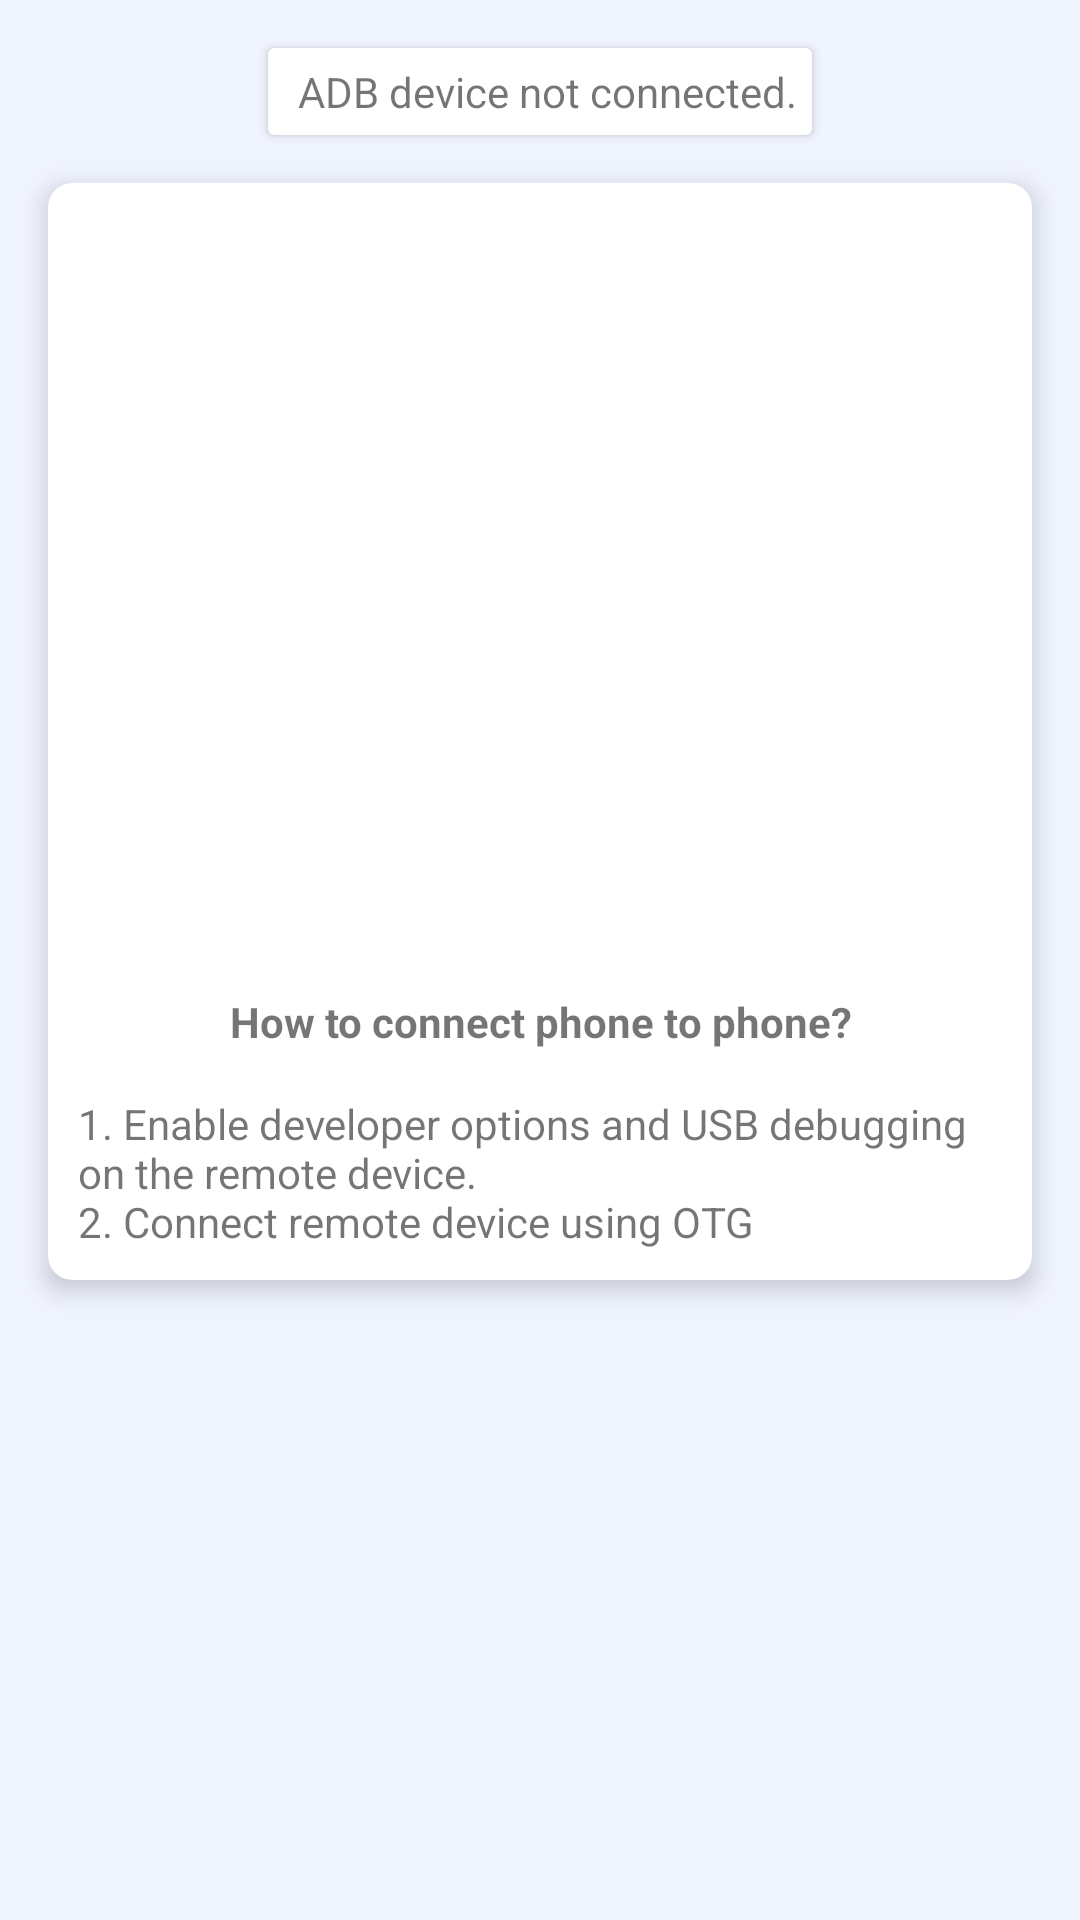

This screen was rendered from an Android layout file. Write that file and the resources it references.
<!-- AndroidManifest.xml: activity theme AppTheme -->
<!-- res/layout/activity_main.xml -->
<?xml version="1.0" encoding="utf-8"?>
<RelativeLayout xmlns:app="http://schemas.android.com/apk/res-auto"
    xmlns:tools="http://schemas.android.com/tools"
    xmlns:android="http://schemas.android.com/apk/res/android"
    android:layout_width="match_parent"
    tools:context=".MainActivity"
    android:layout_height="match_parent">

    <LinearLayout
        android:id="@+id/checkContainer"
        android:orientation="vertical"
        android:layout_width="match_parent"
        android:layout_height="match_parent">

            <androidx.cardview.widget.CardView
                android:layout_marginTop="16dp"
                android:layout_gravity="center_horizontal"
                android:layout_width="wrap_content"
                android:layout_height="wrap_content">

                <LinearLayout
                    android:padding="5dp"
                    android:gravity="center"
                    android:orientation="horizontal"
                    android:layout_width="wrap_content"
                    android:layout_height="wrap_content">

                    <ImageView
                        android:tint="@android:color/holo_red_dark"
                        android:id="@+id/usb_icon"
                        android:src="@drawable/ic_usb"
                        android:layout_width="wrap_content"
                        android:layout_height="wrap_content"/>

                    <TextView
                        android:id="@+id/tv_status"
                        android:layout_marginLeft="5dp"
                        android:text="@string/adb_device_not_connected"
                        android:layout_width="wrap_content"
                        android:layout_height="wrap_content"
                        android:layout_marginStart="5dp" />

                </LinearLayout>

            </androidx.cardview.widget.CardView>

            <androidx.cardview.widget.CardView
                android:layout_margin="16dp"
                android:layout_width="match_parent"
                android:layout_height="wrap_content"
                app:cardElevation="5dp"
                app:cardCornerRadius="8dp">

                <LinearLayout
                    android:layout_width="match_parent"
                    android:layout_height="wrap_content"
                    android:orientation="vertical"
                    android:gravity="center_horizontal">

                    <ImageView
                        android:id="@+id/instruction_image"
                        android:layout_width="250dp"
                        android:layout_height="250dp"
                        android:layout_gravity="center_horizontal"
                        android:src="@drawable/p2p_howto"
                        android:layout_marginTop="10dp"/>

                    <TextView
                        android:textStyle="bold"
                        android:layout_margin="10dp"
                        android:layout_width="match_parent"
                        android:layout_height="wrap_content"
                        android:gravity="center_horizontal"
                        android:text="@string/how_to_connect_phone_to_phone" />

                    <TextView
                        android:layout_marginTop="5dp"
                        android:layout_marginEnd="10dp"
                        android:layout_marginStart="10dp"
                        android:layout_marginBottom="10dp"
                        android:layout_width="match_parent"
                        android:layout_height="wrap_content"
                        android:text="@string/guide_to_connect" />
                </LinearLayout>
            </androidx.cardview.widget.CardView>
    </LinearLayout>

    <RelativeLayout
        android:visibility="gone"
        android:id="@+id/terminalView"
        android:layout_width="match_parent"
        android:layout_height="match_parent">

        <RelativeLayout
            android:layout_alignParentBottom="true"
            android:id="@+id/runContainer"
            android:layout_width="match_parent"
            android:layout_height="wrap_content">

            <Button
                android:id="@+id/btnRun"
                android:layout_alignParentRight="true"
                android:text="Run"
                android:layout_width="wrap_content"
                android:layout_height="wrap_content"
                android:layout_alignParentEnd="true" />

            <EditText
                android:inputType="text"
                android:id="@+id/edCommand"
                android:hint="type command"
                android:layout_toLeftOf="@id/btnRun"
                android:layout_width="match_parent"
                android:layout_height="wrap_content"
                android:layout_toStartOf="@id/btnRun" />

        </RelativeLayout>

            <ScrollView
                android:id="@+id/scrollView"
                android:background="@android:color/black"
                android:layout_above="@id/runContainer"
                android:layout_width="match_parent"
                android:layout_height="match_parent">

                <TextView
                    android:padding="10dp"
                    android:textIsSelectable="true"
                    android:focusable="true"
                    android:longClickable="true"
                    android:textColor="@android:color/holo_green_light"
                    android:id="@+id/logs"
                    android:layout_width="match_parent"
                    android:layout_height="wrap_content"/>
            </ScrollView>

    </RelativeLayout>

</RelativeLayout>
<!-- resources referenced by this layout -->
<resources>
  <string name="adb_device_not_connected">ADB device not connected.</string>
  <string name="guide_to_connect">1. Enable developer options and USB debugging on the remote device.\n2. Connect remote device using OTG</string>
  <string name="how_to_connect_phone_to_phone">How to connect phone to phone?</string>
  <style name="AppTheme" parent="Theme.AppCompat.Light.DarkActionBar">
          
          <item name="colorPrimary">@color/colorPrimary</item>
          <item name="colorPrimaryDark">@color/colorPrimaryDark</item>
          <item name="colorAccent">@color/colorAccent</item>
          <item name="android:windowBackground">@color/backgroundColor</item>
      </style>
  <color name="colorPrimary">#ACCBFF</color>
  <color name="colorPrimaryDark">#ACCBFF</color>
  <color name="colorAccent">#FFCCBC</color>
  <color name="backgroundColor">#F0F4FF</color>
</resources>
